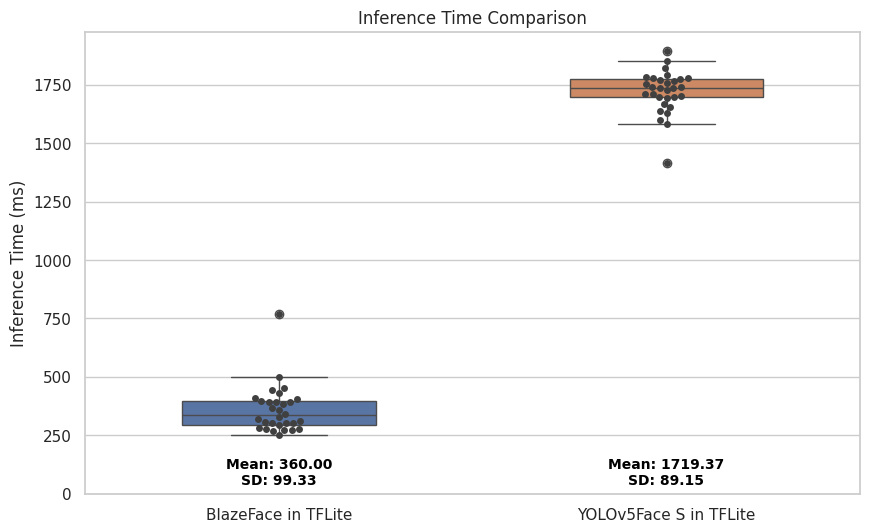
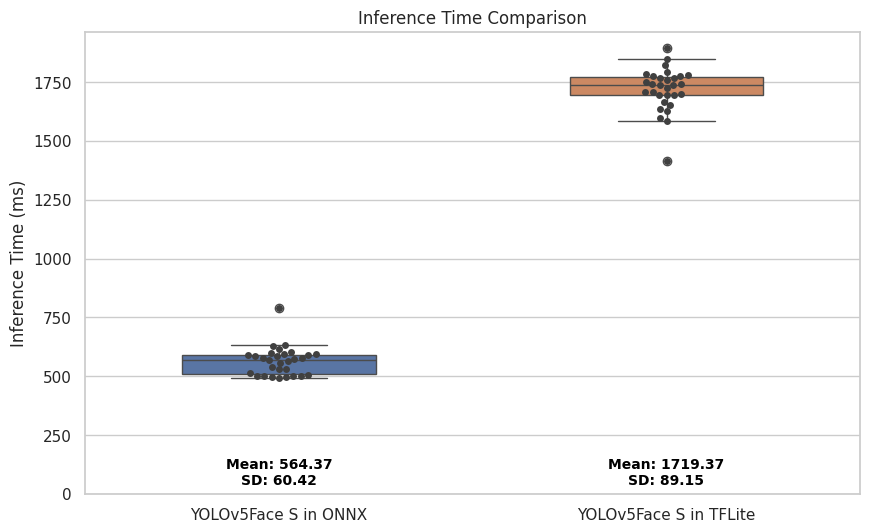
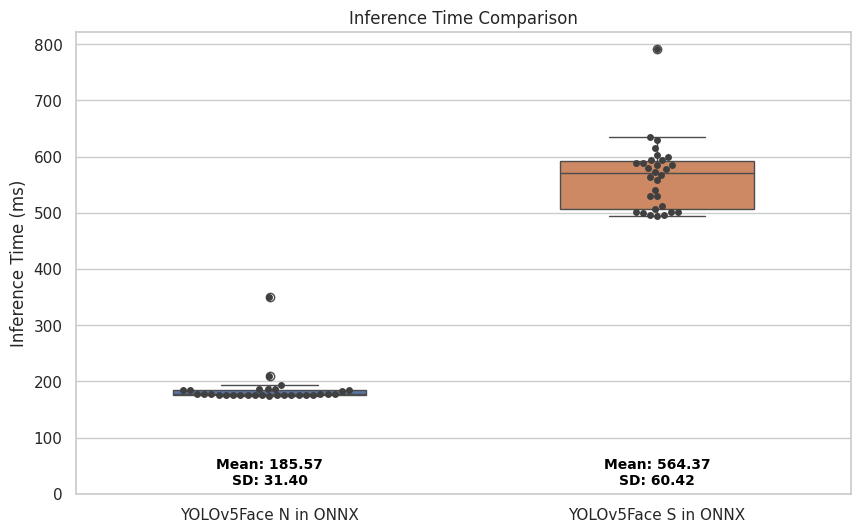

These charts were generated, in order, by the following Python code:
import numpy as np
import matplotlib.pyplot as plt
import seaborn as sns

blazeface = np.array([770, 408, 360, 271, 276, 251, 267, 365, 391, 343, 321, 500, 302, 444, 393, 385, 396, 308, 311, 305, 302, 404, 394, 294, 280, 327, 431, 451, 279, 271])
yolo_S_tflite = np.array([1894, 1413, 1758, 1709, 1850, 1741, 1783, 1736, 1696, 1667, 1709, 1726, 1597, 1697, 1776, 1627, 1583, 1700, 1822, 1752, 1777, 1637, 1736, 1768, 1766, 1793, 1741, 1779, 1695, 1653])
yolo_S_onnx = np.array([791, 634, 529, 530, 541, 501, 506, 501, 512, 499, 588, 594, 573, 563, 603, 629, 615, 585, 593, 588, 568, 502, 494, 585, 579, 558, 578, 496, 496, 600])
yolo_N_onnx = np.array([350, 178, 176, 177, 177, 182, 184, 176, 174, 175, 176, 175, 184, 175, 176, 175, 177, 187, 194, 186, 175, 176, 176, 186, 210, 184, 175, 175, 178, 178])

def boxplot(data, title = 'Inference Time Comparison', ylabel= 'Inference Time (ms)'):
        sns.set(style="whitegrid")  # Set a seaborn style
        plt.figure(figsize=(10, 6))  # Adjust the size of the plot

        # Create the boxplot
        ax = sns.boxplot(data=data, width=0.5)

        # Overlay with a swarmplot or stripplot for data distribution
        sns.swarmplot(data=data, color='.25', size=5)

        # Set the y-axis to start at 0
        plt.ylim(bottom=0)

        # Add mean and standard deviation annotations just above y=0
        annotation_height = max([max(vals) for vals in data.values()]) * 0.02  # A small offset above y=0
        for i, (key, values) in enumerate(data.items()):
                plt.text(i, annotation_height, f'Mean: {np.mean(values):.2f}\nSD: {np.std(values):.2f}', 
                horizontalalignment='center', size='small', color='black', weight='semibold')

        plt.title(title)
        plt.ylabel(ylabel)
        plt.show()

data_blazeface_yolo = {'BlazeFace in TFLite': blazeface, 'YOLOv5Face S in TFLite': yolo_S_tflite}

boxplot(data_blazeface_yolo)

data_tflite_onnx = {'YOLOv5Face S in ONNX': yolo_S_onnx, 'YOLOv5Face S in TFLite': yolo_S_tflite}
boxplot(data_tflite_onnx)

data_yolo_S_N = {'YOLOv5Face N in ONNX': yolo_N_onnx, 'YOLOv5Face S in ONNX': yolo_S_onnx}
boxplot(data_yolo_S_N)